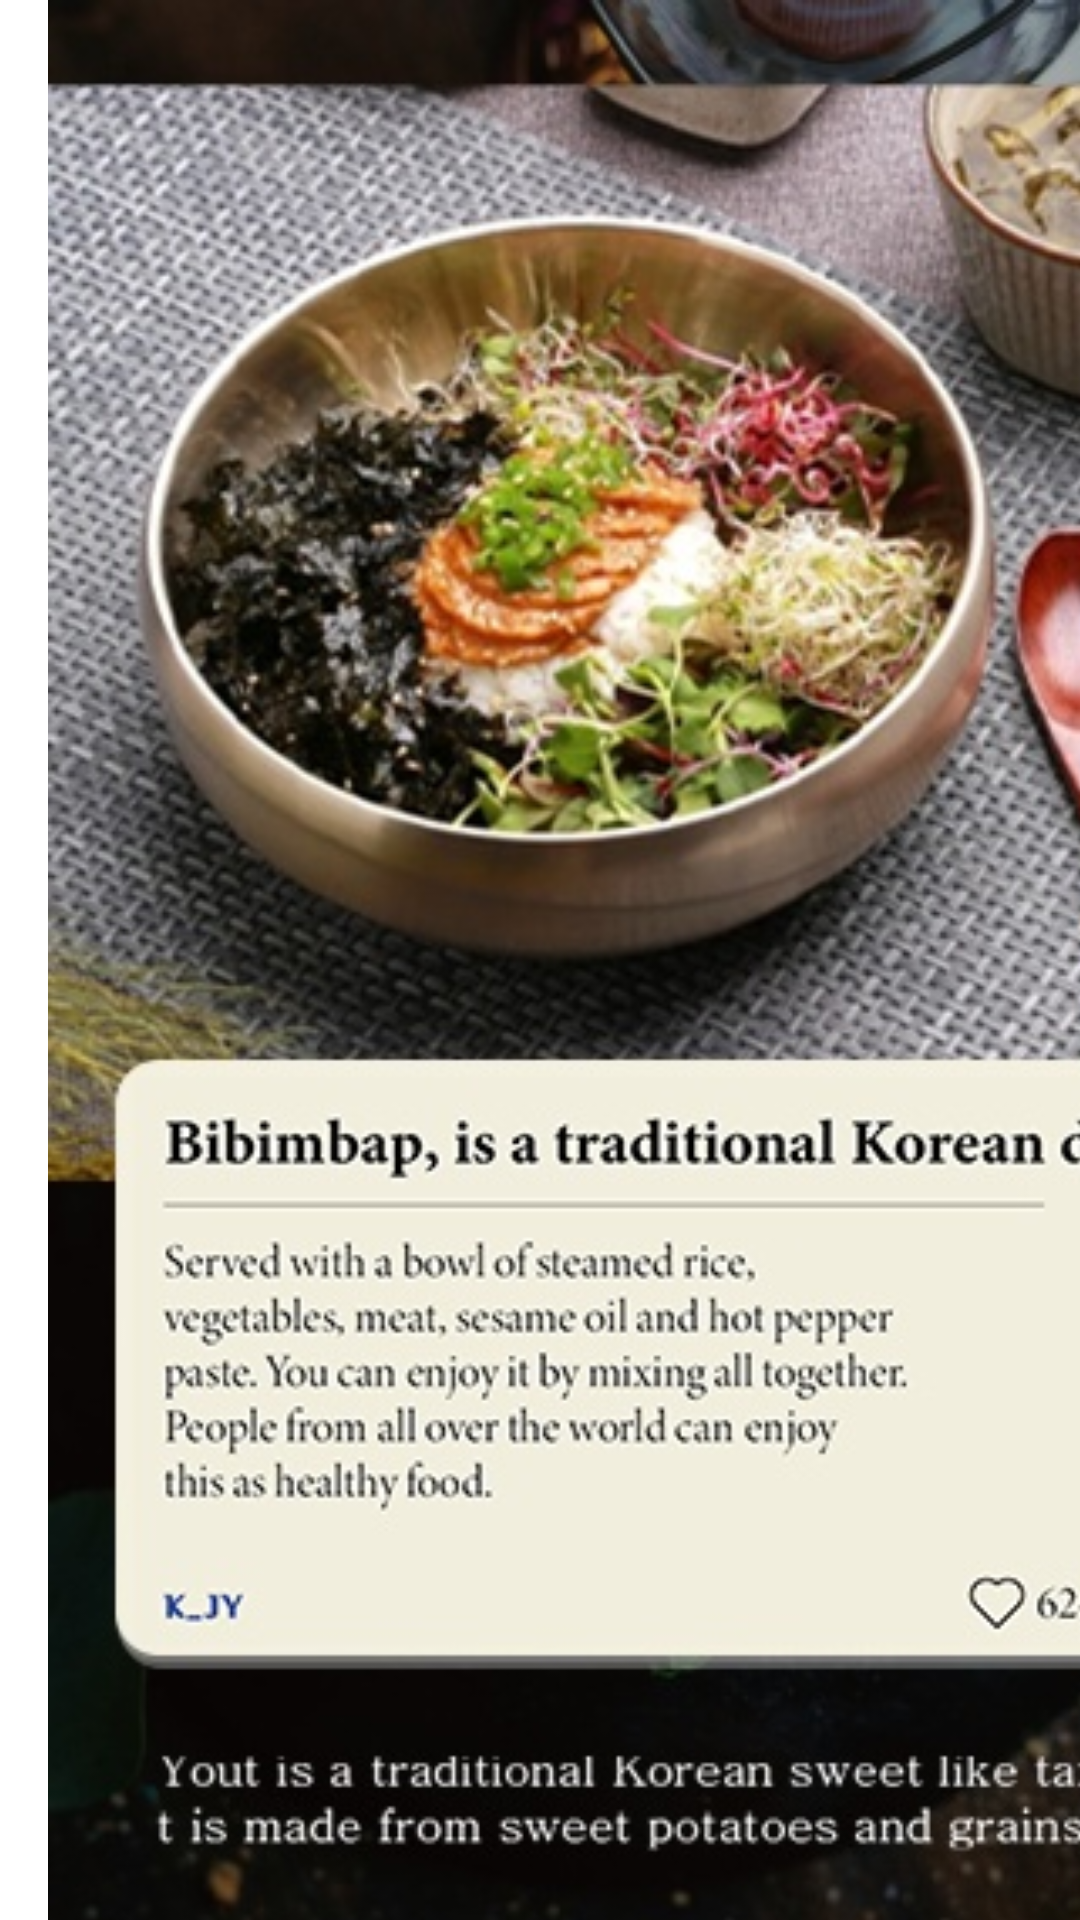

The Android layout XML behind this screen, and the referenced resources:
<!-- AndroidManifest.xml: application theme Theme.YoYo -->
<!-- res/layout/introduce_f4.xml -->
<?xml version="1.0" encoding="utf-8"?>
<androidx.constraintlayout.widget.ConstraintLayout xmlns:android="http://schemas.android.com/apk/res/android"
    xmlns:tools="http://schemas.android.com/tools"
    android:layout_width="match_parent"
    android:layout_height="match_parent">

    <ImageView
        android:layout_width="446dp"
        android:layout_height="738dp"
        android:src="@drawable/introduce_f4"
        tools:ignore="MissingConstraints"
        tools:layout_editor_absoluteX="-18dp"
        tools:layout_editor_absoluteY="-4dp" />

</androidx.constraintlayout.widget.ConstraintLayout>
<!-- resources referenced by this layout -->
<resources>
  <!-- drawable introduce_f4: jpg bitmap (drawable-v24, 112966 bytes) -->
  <style name="Theme.YoYo" parent="Theme.MaterialComponents.DayNight.DarkActionBar">
          
          <item name="colorPrimary">@color/purple_500</item>
          <item name="colorPrimaryVariant">@color/purple_700</item>
          <item name="colorOnPrimary">@color/white</item>
          
          <item name="colorSecondary">@color/teal_200</item>
          <item name="colorSecondaryVariant">@color/teal_700</item>
          <item name="colorOnSecondary">@color/black</item>
          
          <item name="android:statusBarColor" tools:targetApi="l">?attr/colorPrimaryVariant</item>
          
      </style>
  <!-- not gathered from this repository: default colours our renderer supplied (Android Studio template values) -->
  <color name="purple_500">#FF6200EE</color>
  <color name="purple_700">#FF3700B3</color>
  <color name="teal_200">#FF03DAC5</color>
  <color name="teal_700">#FF018786</color>
  <color name="black">#FF000000</color>
  <color name="white">#FFFFFFFF</color>
</resources>
